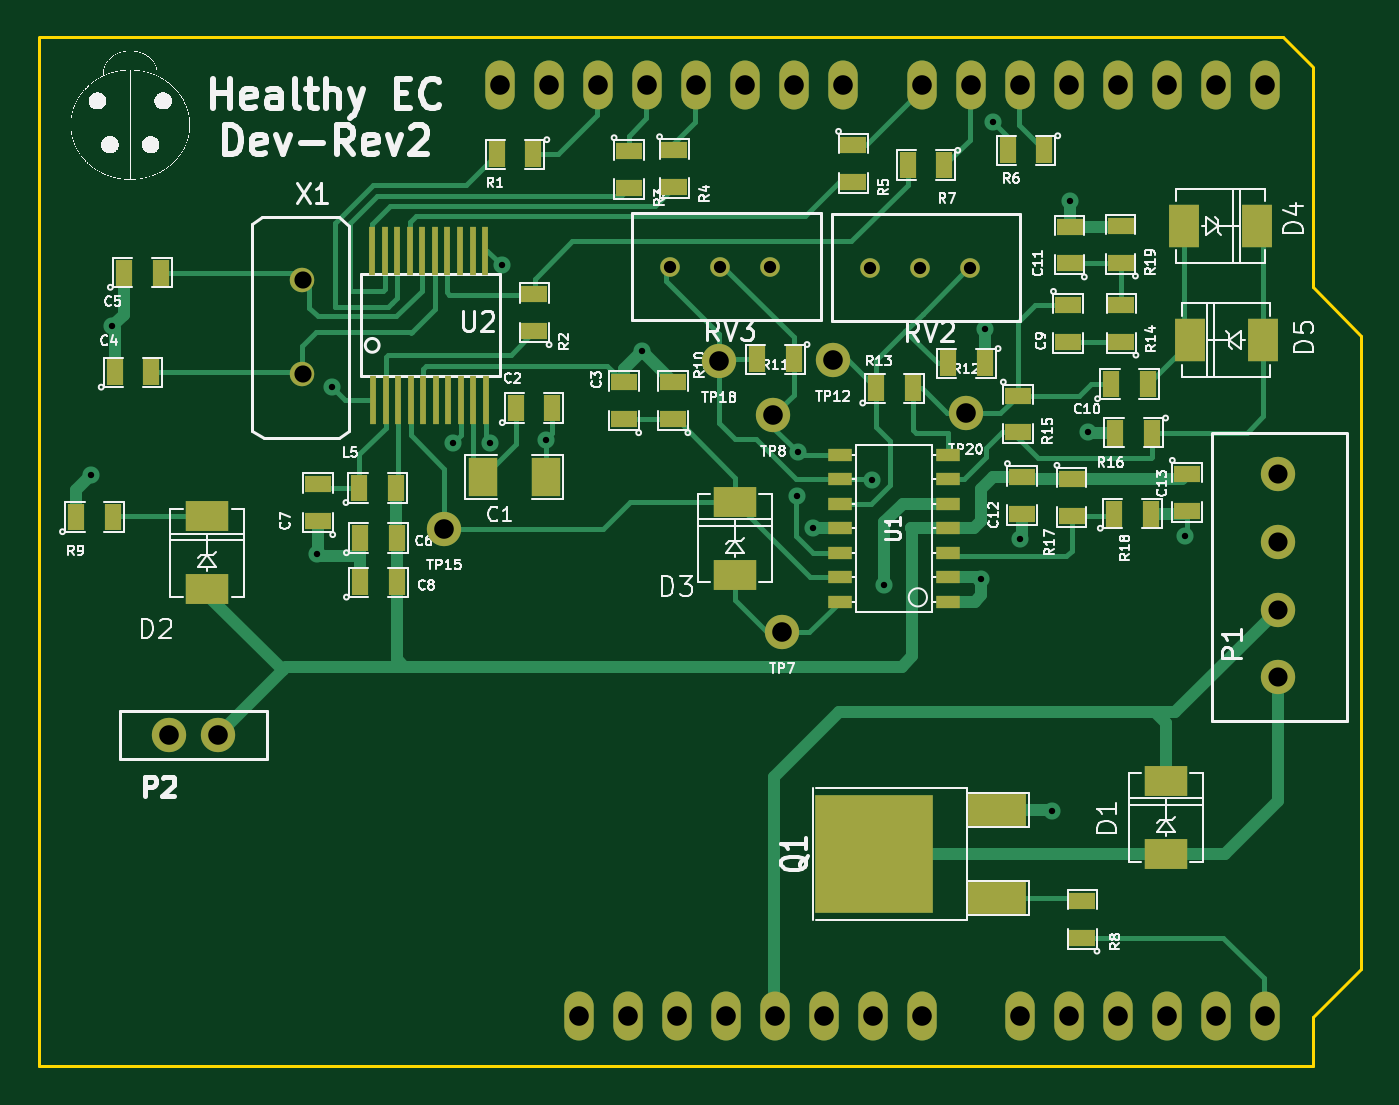
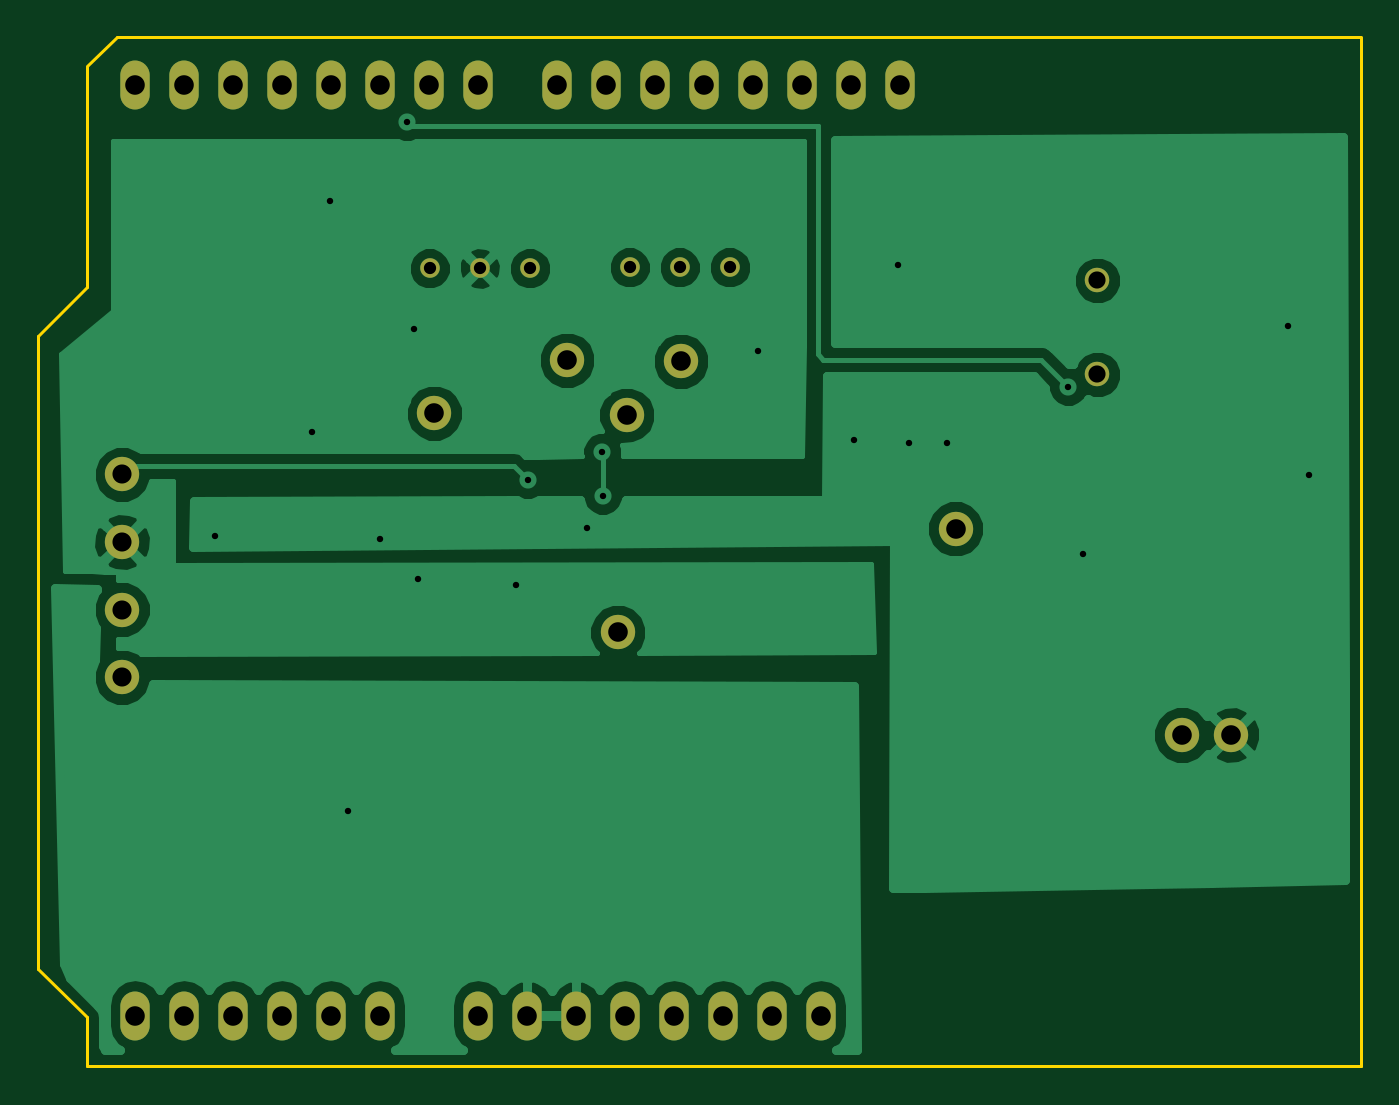
Circuit board: 8 layer files. Board 68.6 x 53.3 mm.
- bottom_copper: HealthyEC-B_Cu.gbl (26656 bytes)
- bottom_mask: HealthyEC-B_Mask.gbs (1323 bytes)
- bottom_silk: HealthyEC-B_SilkS.gbo (1331 bytes)
- outline: HealthyEC-Edge_Cuts.gbr (628 bytes)
- top_copper: HealthyEC-F_Cu.gtl (16246 bytes)
- top_mask: HealthyEC-F_Mask.gts (3950 bytes)
- top_silk: HealthyEC-F_SilkS.gto (116813 bytes)
- drill: HealthyEC.drl (1408 bytes)

=== bottom_copper: HealthyEC-B_Cu.gbl (26656 bytes, source omitted) ===
=== bottom_mask: HealthyEC-B_Mask.gbs ===
G04 (created by PCBNEW (2013-07-07 BZR 4022)-stable) date 10/29/2014 9:54:54 AM*
%MOIN*%
G04 Gerber Fmt 3.4, Leading zero omitted, Abs format*
%FSLAX34Y34*%
G01*
G70*
G90*
G04 APERTURE LIST*
%ADD10C,0.00590551*%
%ADD11C,0.07*%
%ADD12C,0.05*%
%ADD13O,0.06X0.1*%
%ADD14C,0.04*%
G04 APERTURE END LIST*
G54D10*
G54D11*
X81030Y-49430D03*
G54D12*
X78133Y-44359D03*
X78133Y-46280D03*
G54D11*
X98038Y-52456D03*
X98038Y-51078D03*
X98038Y-49700D03*
X98038Y-48322D03*
X75400Y-53637D03*
X76407Y-53641D03*
X91670Y-47075D03*
X88960Y-45990D03*
X87741Y-47111D03*
X87923Y-51545D03*
X86633Y-46013D03*
G54D13*
X89170Y-40364D03*
X88170Y-40364D03*
X87170Y-40364D03*
X86170Y-40364D03*
X85170Y-40364D03*
X84170Y-40364D03*
X83170Y-40364D03*
X82170Y-40364D03*
X86770Y-59364D03*
X85770Y-59364D03*
X84770Y-59364D03*
X83770Y-59364D03*
X87770Y-59364D03*
X88770Y-59364D03*
X89770Y-59364D03*
X90770Y-59364D03*
X92770Y-59364D03*
X93770Y-59364D03*
X94770Y-59364D03*
X95770Y-59364D03*
X96770Y-59364D03*
X97770Y-59364D03*
X97770Y-40364D03*
X96770Y-40364D03*
X95770Y-40364D03*
X94770Y-40364D03*
X93770Y-40364D03*
X92770Y-40364D03*
X91770Y-40364D03*
X90770Y-40364D03*
G54D14*
X91762Y-44114D03*
X90738Y-44114D03*
X89715Y-44114D03*
X87682Y-44095D03*
X86658Y-44095D03*
X85635Y-44095D03*
M02*

=== bottom_silk: HealthyEC-B_SilkS.gbo ===
G04 (created by PCBNEW (2013-07-07 BZR 4022)-stable) date 10/29/2014 9:54:54 AM*
%MOIN*%
G04 Gerber Fmt 3.4, Leading zero omitted, Abs format*
%FSLAX34Y34*%
G01*
G70*
G90*
G04 APERTURE LIST*
%ADD10C,0.00590551*%
%ADD11C,0.07*%
%ADD12C,0.05*%
%ADD13O,0.06X0.1*%
%ADD14C,0.04*%
G04 APERTURE END LIST*
G54D10*
%LPC*%
G54D11*
X81030Y-49430D03*
G54D12*
X78133Y-44359D03*
X78133Y-46280D03*
G54D11*
X98038Y-52456D03*
X98038Y-51078D03*
X98038Y-49700D03*
X98038Y-48322D03*
X75400Y-53637D03*
X76407Y-53641D03*
X91670Y-47075D03*
X88960Y-45990D03*
X87741Y-47111D03*
X87923Y-51545D03*
X86633Y-46013D03*
G54D13*
X89170Y-40364D03*
X88170Y-40364D03*
X87170Y-40364D03*
X86170Y-40364D03*
X85170Y-40364D03*
X84170Y-40364D03*
X83170Y-40364D03*
X82170Y-40364D03*
X86770Y-59364D03*
X85770Y-59364D03*
X84770Y-59364D03*
X83770Y-59364D03*
X87770Y-59364D03*
X88770Y-59364D03*
X89770Y-59364D03*
X90770Y-59364D03*
X92770Y-59364D03*
X93770Y-59364D03*
X94770Y-59364D03*
X95770Y-59364D03*
X96770Y-59364D03*
X97770Y-59364D03*
X97770Y-40364D03*
X96770Y-40364D03*
X95770Y-40364D03*
X94770Y-40364D03*
X93770Y-40364D03*
X92770Y-40364D03*
X91770Y-40364D03*
X90770Y-40364D03*
G54D14*
X91762Y-44114D03*
X90738Y-44114D03*
X89715Y-44114D03*
X87682Y-44095D03*
X86658Y-44095D03*
X85635Y-44095D03*
M02*

=== outline: HealthyEC-Edge_Cuts.gbr ===
G04 (created by PCBNEW (2013-07-07 BZR 4022)-stable) date 10/29/2014 9:54:54 AM*
%MOIN*%
G04 Gerber Fmt 3.4, Leading zero omitted, Abs format*
%FSLAX34Y34*%
G01*
G70*
G90*
G04 APERTURE LIST*
%ADD10C,0.00590551*%
%ADD11C,0.006*%
G04 APERTURE END LIST*
G54D10*
G54D11*
X72750Y-60400D02*
X72750Y-39405D01*
X98750Y-60400D02*
X72750Y-60400D01*
X98750Y-59400D02*
X98750Y-60400D01*
X99745Y-58405D02*
X98750Y-59400D01*
X99745Y-45490D02*
X99745Y-58405D01*
X98750Y-44495D02*
X99745Y-45490D01*
X98750Y-40005D02*
X98750Y-44495D01*
X72750Y-39400D02*
X98150Y-39400D01*
X98150Y-39400D02*
X98745Y-39995D01*
M02*

=== top_copper: HealthyEC-F_Cu.gtl (16246 bytes, source omitted) ===
=== top_mask: HealthyEC-F_Mask.gts ===
G04 (created by PCBNEW (2013-07-07 BZR 4022)-stable) date 10/29/2014 9:54:54 AM*
%MOIN*%
G04 Gerber Fmt 3.4, Leading zero omitted, Abs format*
%FSLAX34Y34*%
G01*
G70*
G90*
G04 APERTURE LIST*
%ADD10C,0.00590551*%
%ADD11R,0.06X0.08*%
%ADD12R,0.055X0.035*%
%ADD13R,0.035X0.055*%
%ADD14C,0.07*%
%ADD15R,0.011811X0.0984252*%
%ADD16C,0.05*%
%ADD17R,0.0866X0.063*%
%ADD18R,0.063X0.0866*%
%ADD19R,0.05X0.025*%
%ADD20R,0.12X0.065*%
%ADD21R,0.24X0.24*%
%ADD22O,0.06X0.1*%
%ADD23C,0.04*%
G04 APERTURE END LIST*
G54D10*
G54D11*
X81810Y-48370D03*
X83110Y-48370D03*
G54D12*
X94832Y-43997D03*
X94832Y-43247D03*
G54D13*
X79305Y-50525D03*
X80055Y-50525D03*
G54D12*
X78450Y-49275D03*
X78450Y-48525D03*
G54D13*
X79295Y-48595D03*
X80045Y-48595D03*
X74487Y-44202D03*
X75237Y-44202D03*
X74300Y-46240D03*
X75050Y-46240D03*
X79305Y-49619D03*
X80055Y-49619D03*
G54D12*
X82866Y-45399D03*
X82866Y-44649D03*
G54D13*
X82485Y-46964D03*
X83235Y-46964D03*
G54D12*
X93830Y-48410D03*
X93830Y-49160D03*
G54D13*
X94690Y-49120D03*
X95440Y-49120D03*
G54D12*
X84694Y-47195D03*
X84694Y-46445D03*
G54D13*
X95473Y-47470D03*
X94723Y-47470D03*
G54D12*
X93789Y-44016D03*
X93789Y-43266D03*
G54D13*
X94634Y-46476D03*
X95384Y-46476D03*
G54D12*
X92736Y-46711D03*
X92736Y-47461D03*
X93759Y-44861D03*
X93759Y-45611D03*
X94842Y-45611D03*
X94842Y-44861D03*
G54D13*
X89841Y-46564D03*
X90591Y-46564D03*
G54D12*
X85698Y-47195D03*
X85698Y-46445D03*
G54D13*
X82845Y-41790D03*
X82095Y-41790D03*
X73510Y-49190D03*
X74260Y-49190D03*
G54D12*
X84793Y-41725D03*
X84793Y-42475D03*
X85720Y-41705D03*
X85720Y-42455D03*
X89373Y-41595D03*
X89373Y-42345D03*
X94047Y-57775D03*
X94047Y-57025D03*
G54D13*
X91232Y-42007D03*
X90482Y-42007D03*
X93272Y-41710D03*
X92522Y-41710D03*
G54D14*
X81030Y-49430D03*
G54D15*
X79575Y-46809D03*
X79831Y-46809D03*
X80087Y-46809D03*
X80343Y-46809D03*
X80599Y-46809D03*
X80855Y-46809D03*
X81111Y-46809D03*
X81366Y-46809D03*
X81622Y-46809D03*
X81878Y-46809D03*
X81859Y-43757D03*
X81603Y-43757D03*
X81347Y-43757D03*
X81091Y-43757D03*
X80835Y-43757D03*
X80579Y-43757D03*
X80323Y-43757D03*
X80067Y-43757D03*
X79811Y-43757D03*
X79555Y-43757D03*
G54D16*
X78133Y-44359D03*
X78133Y-46280D03*
G54D14*
X98038Y-52456D03*
X98038Y-51078D03*
X98038Y-49700D03*
X98038Y-48322D03*
X75400Y-53637D03*
X76407Y-53641D03*
G54D17*
X86958Y-50373D03*
X86958Y-48877D03*
G54D18*
X97736Y-45580D03*
X96240Y-45580D03*
X96122Y-43248D03*
X97618Y-43248D03*
G54D17*
X76185Y-50668D03*
X76185Y-49172D03*
X95753Y-56071D03*
X95753Y-54575D03*
G54D19*
X91302Y-50920D03*
X91302Y-50420D03*
X91302Y-49920D03*
X91302Y-49420D03*
X91302Y-48920D03*
X91302Y-48420D03*
X91302Y-47920D03*
X89102Y-47920D03*
X89102Y-48420D03*
X89102Y-48920D03*
X89102Y-49420D03*
X89102Y-49920D03*
X89102Y-50420D03*
X89102Y-50920D03*
G54D20*
X92304Y-56965D03*
G54D21*
X89804Y-56065D03*
G54D20*
X92304Y-55165D03*
G54D12*
X92820Y-48375D03*
X92820Y-49125D03*
X96185Y-48310D03*
X96185Y-49060D03*
G54D14*
X91670Y-47075D03*
X88960Y-45990D03*
X87741Y-47111D03*
X87923Y-51545D03*
X86633Y-46013D03*
G54D22*
X89170Y-40364D03*
X88170Y-40364D03*
X87170Y-40364D03*
X86170Y-40364D03*
X85170Y-40364D03*
X84170Y-40364D03*
X83170Y-40364D03*
X82170Y-40364D03*
X86770Y-59364D03*
X85770Y-59364D03*
X84770Y-59364D03*
X83770Y-59364D03*
X87770Y-59364D03*
X88770Y-59364D03*
X89770Y-59364D03*
X90770Y-59364D03*
X92770Y-59364D03*
X93770Y-59364D03*
X94770Y-59364D03*
X95770Y-59364D03*
X96770Y-59364D03*
X97770Y-59364D03*
X97770Y-40364D03*
X96770Y-40364D03*
X95770Y-40364D03*
X94770Y-40364D03*
X93770Y-40364D03*
X92770Y-40364D03*
X91770Y-40364D03*
X90770Y-40364D03*
G54D13*
X88155Y-45970D03*
X87405Y-45970D03*
X92054Y-46053D03*
X91304Y-46053D03*
G54D23*
X91762Y-44114D03*
X90738Y-44114D03*
X89715Y-44114D03*
X87682Y-44095D03*
X86658Y-44095D03*
X85635Y-44095D03*
M02*

=== top_silk: HealthyEC-F_SilkS.gto (116813 bytes, source omitted) ===
=== drill: HealthyEC.drl ===
M48
;DRILL file {Pcbnew (2013-07-07 BZR 4022)-stable} date 10/29/2014 9:54:58 AM
;FORMAT={-:-/ absolute / inch / decimal}
FMAT,2
INCH,TZ
T1C0.013
T2C0.025
T3C0.035
T4C0.039
T5C0.039
T6C0.040
%
G90
G05
M72
T1
X7.3816Y-4.833
X7.425Y-4.53
X7.842Y-4.994
X7.8728Y-4.6532
X8.121Y-4.767
X8.197Y-4.767
X8.22Y-4.405
X8.311Y-4.761
X8.506Y-4.581
X8.8228Y-4.876
X8.8238Y-4.7864
X8.855Y-4.941
X8.976Y-4.843
X9.0009Y-5.058
X9.199Y-5.045
X9.2071Y-4.5353
X9.2229Y-4.1135
X9.278Y-4.963
X9.343Y-5.518
X9.3799Y-4.2736
X9.4163Y-4.7451
X9.6138Y-4.9574
T2
X8.5635Y-4.4095
X8.6659Y-4.4095
X8.7682Y-4.4095
X8.9715Y-4.4114
X9.0739Y-4.4114
X9.1762Y-4.4114
T3
X7.8134Y-4.4359
X7.8134Y-4.628
T4
X9.8039Y-4.8322
T5
X9.8039Y-4.97
X9.8039Y-5.1078
X9.8039Y-5.2456
T6
X7.54Y-5.3638
X7.6408Y-5.3642
X8.103Y-4.943
X8.217Y-4.0364
X8.317Y-4.0364
X8.377Y-5.9364
X8.417Y-4.0364
X8.477Y-5.9364
X8.517Y-4.0364
X8.577Y-5.9364
X8.617Y-4.0364
X8.6634Y-4.6014
X8.677Y-5.9364
X8.717Y-4.0364
X8.7741Y-4.7111
X8.777Y-5.9364
X8.7923Y-5.1545
X8.817Y-4.0364
X8.877Y-5.9364
X8.896Y-4.599
X8.917Y-4.0364
X8.977Y-5.9364
X9.077Y-4.0364
X9.077Y-5.9364
X9.167Y-4.7075
X9.177Y-4.0364
X9.277Y-4.0364
X9.277Y-5.9364
X9.377Y-4.0364
X9.377Y-5.9364
X9.477Y-4.0364
X9.477Y-5.9364
X9.577Y-4.0364
X9.577Y-5.9364
X9.677Y-4.0364
X9.677Y-5.9364
X9.777Y-4.0364
X9.777Y-5.9364
T0
M30

